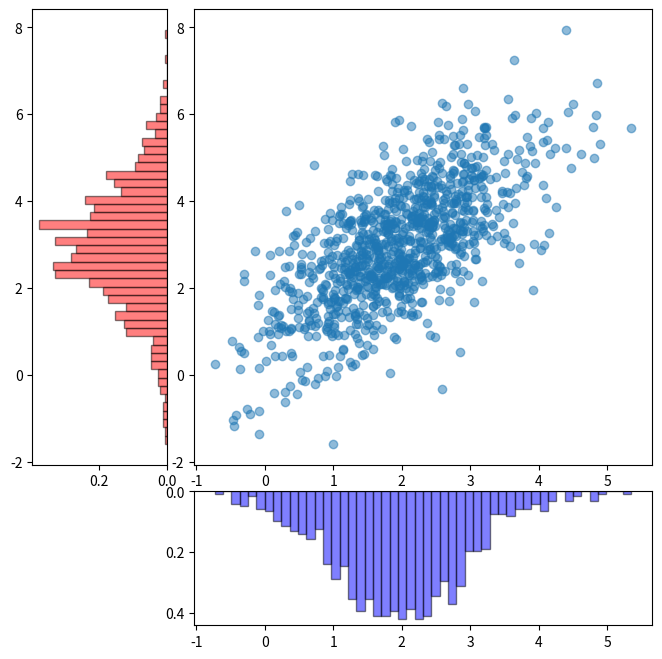

The script that saved this image:
from typing import Any
import matplotlib.pyplot as plt
import numpy as np

class ShapeMismatchError(Exception):
    pass

def visualize_diagrams(
    abscissa: np.ndarray,
    ordinates: np.ndarray,
    diagram_type: Any,
) -> None:
    if abscissa.shape[0] != ordinates.shape[0]:
        raise ShapeMismatchError("Размеры массивов не совпадают")
    
    if diagram_type not in ['hist', 'violin', 'box']:
        raise ValueError("Недопустимое значение diagram_type")
    
    figure = plt.figure(figsize=(8, 8))
    grid = plt.GridSpec(4, 4, wspace=space, hspace=space)
    
    axis_scatter = figure.add_subplot(grid[:-1, 1:])
    axis_scatter.scatter(abscissa, ordinates, alpha=0.5)
    
    # график распределения по оси Y
    axis_vert = figure.add_subplot(grid[:-1, 0], sharey=axis_scatter)
    
    if diagram_type == 'hist':
        axis_vert.hist(ordinates, bins=50, orientation='horizontal', alpha=0.5, color='red', density=True, edgecolor='black')
    elif diagram_type == 'violin':
        axis_vert.violinplot(ordinates, vert=True, showmedians=True)
        axis_vert.set_yticks([])
    else:
        axis_vert.boxplot(ordinates, vert=True, patch_artist=True)
        axis_vert.set_yticks([])
    
    # график распределения по оси X
    axis_hor = figure.add_subplot(grid[-1, 1:], sharex=axis_scatter)
    
    if diagram_type == 'hist':
        axis_hor.hist(abscissa, bins=50, alpha=0.5, color='blue', density=True, edgecolor='black')
    elif diagram_type == 'violin':
        axis_hor.violinplot(abscissa, vert=False, showmedians=True)
        axis_hor.set_xticks([])
    else:
        axis_hor.boxplot(abscissa, vert=False, patch_artist=True)
        axis_hor.set_xticks([])
    
    axis_hor.invert_yaxis()
    axis_vert.invert_xaxis()

if __name__ == "__main__":
    mean = [2, 3]
    cov = [[1, 1], [1, 2]]
    space = 0.2

    abscissa, ordinates = np.random.multivariate_normal(mean, cov, size=1000).T

    visualize_diagrams(abscissa, ordinates, "hist")
    plt.show()
